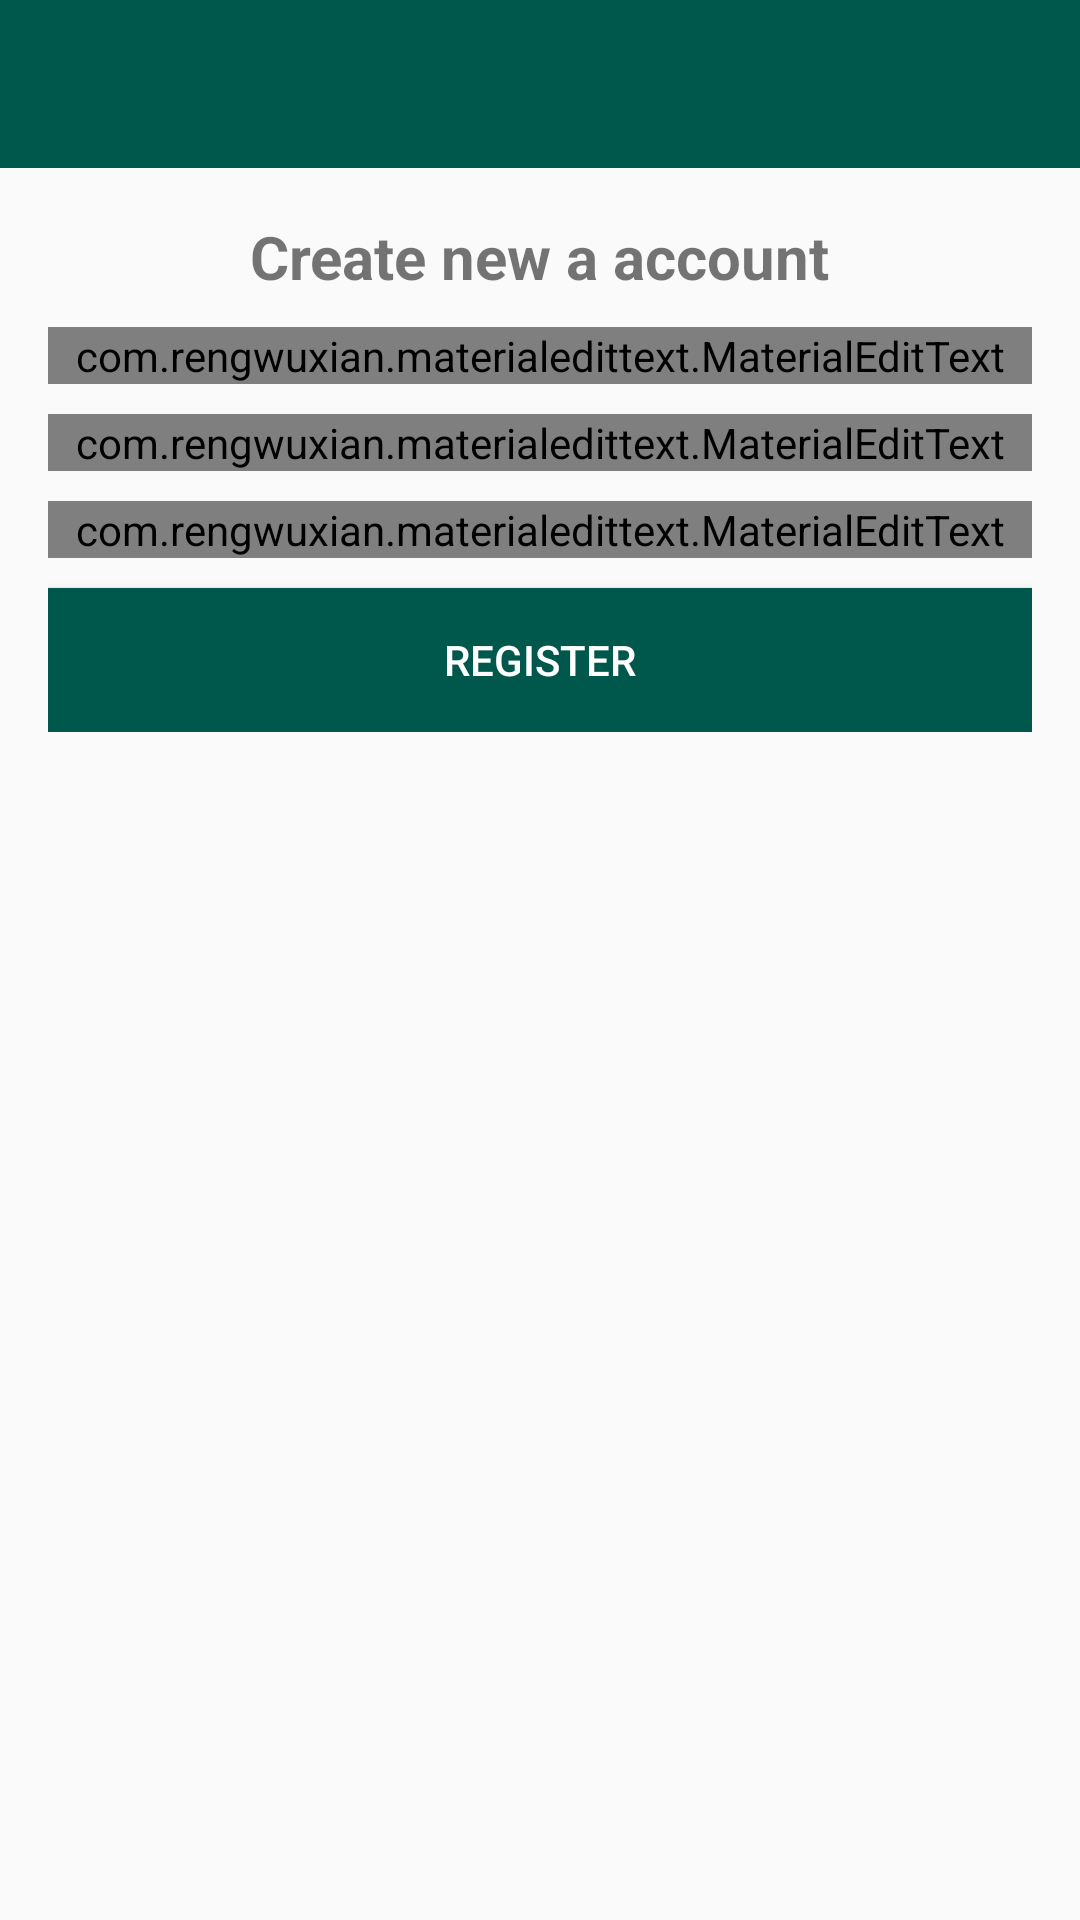

Layout XML and referenced resources for this Android screen:
<!-- AndroidManifest.xml: application theme AppTheme -->
<!-- res/layout/activity_register.xml -->
<?xml version="1.0" encoding="utf-8"?>

<RelativeLayout
    xmlns:android="http://schemas.android.com/apk/res/android"
    xmlns:app="http://schemas.android.com/apk/res-auto"
    xmlns:tools="http://schemas.android.com/tools"
    android:layout_width="match_parent"
    android:layout_height="match_parent">

    <include
        android:id="@+id/toolbar"
        layout="@layout/bar_layout"/>

    <LinearLayout
        android:layout_width="match_parent"
        android:layout_height="wrap_content"
        android:orientation="vertical"
        android:gravity="center_vertical"
        android:layout_below="@id/toolbar"
        android:padding="16dp">

        <TextView
            android:layout_width="wrap_content"
            android:layout_height="wrap_content"
            android:text="Create new a account"
            android:textSize="20sp"
            android:textStyle="bold"
            android:layout_gravity="center"/>

        <com.rengwuxian.materialedittext.MaterialEditText
            android:id="@+id/username"
            android:layout_width="match_parent"
            android:layout_height="wrap_content"
            android:layout_marginTop="10dp"
            app:met_floatingLabel="normal"
            android:hint="Username"/>

        <com.rengwuxian.materialedittext.MaterialEditText
            android:id="@+id/email"
            android:layout_width="match_parent"
            android:layout_height="wrap_content"
            android:layout_marginTop="10dp"
            app:met_floatingLabel="normal"
            android:inputType="textEmailAddress"
            android:hint="Email"/>

        <com.rengwuxian.materialedittext.MaterialEditText
            android:id="@+id/password"
            android:layout_width="match_parent"
            android:layout_height="wrap_content"
            android:layout_marginTop="10dp"
            app:met_floatingLabel="normal"
            android:inputType="textPassword"
            android:hint="Password"/>

        <Button
            android:id="@+id/btn_register"
            android:layout_width="match_parent"
            android:layout_height="wrap_content"
            android:text="Register"
            android:background="@color/colorPrimaryDark"
            android:textColor="#fff"
            android:layout_marginTop="10dp"/>

    </LinearLayout>

</RelativeLayout>
<!-- res/layout/bar_layout.xml (included above) -->
<?xml version="1.0" encoding="utf-8"?>

<android.support.v7.widget.Toolbar xmlns:android="http://schemas.android.com/apk/res/android"
    xmlns:app="http://schemas.android.com/apk/res-auto"
    android:id="@+id/toolbar"
    android:layout_width="match_parent"
    android:layout_height="wrap_content"
    android:background="@color/colorPrimaryDark"
    android:theme="@style/Theme.AppCompat.Light.DarkActionBar"
    app:popupTheme="@style/MenuStyle">

</android.support.v7.widget.Toolbar>
<!-- resources referenced by this layout -->
<resources>
  <color name="colorPrimaryDark">#00574B</color>
  <style name="MenuStyle" parent="Theme.AppCompat.Light">
          <item name="android:background">@android:color/white</item>
      </style>
  <style name="AppTheme" parent="Theme.AppCompat.Light.NoActionBar">
          
          <item name="colorPrimary">@color/colorPrimary</item>
          <item name="colorPrimaryDark">@color/colorPrimaryDark</item>
          <item name="colorAccent">@color/colorAccent</item>
      </style>
  <color name="colorPrimary">#00E7CC</color>
  <color name="colorAccent">#D81B60</color>
</resources>
